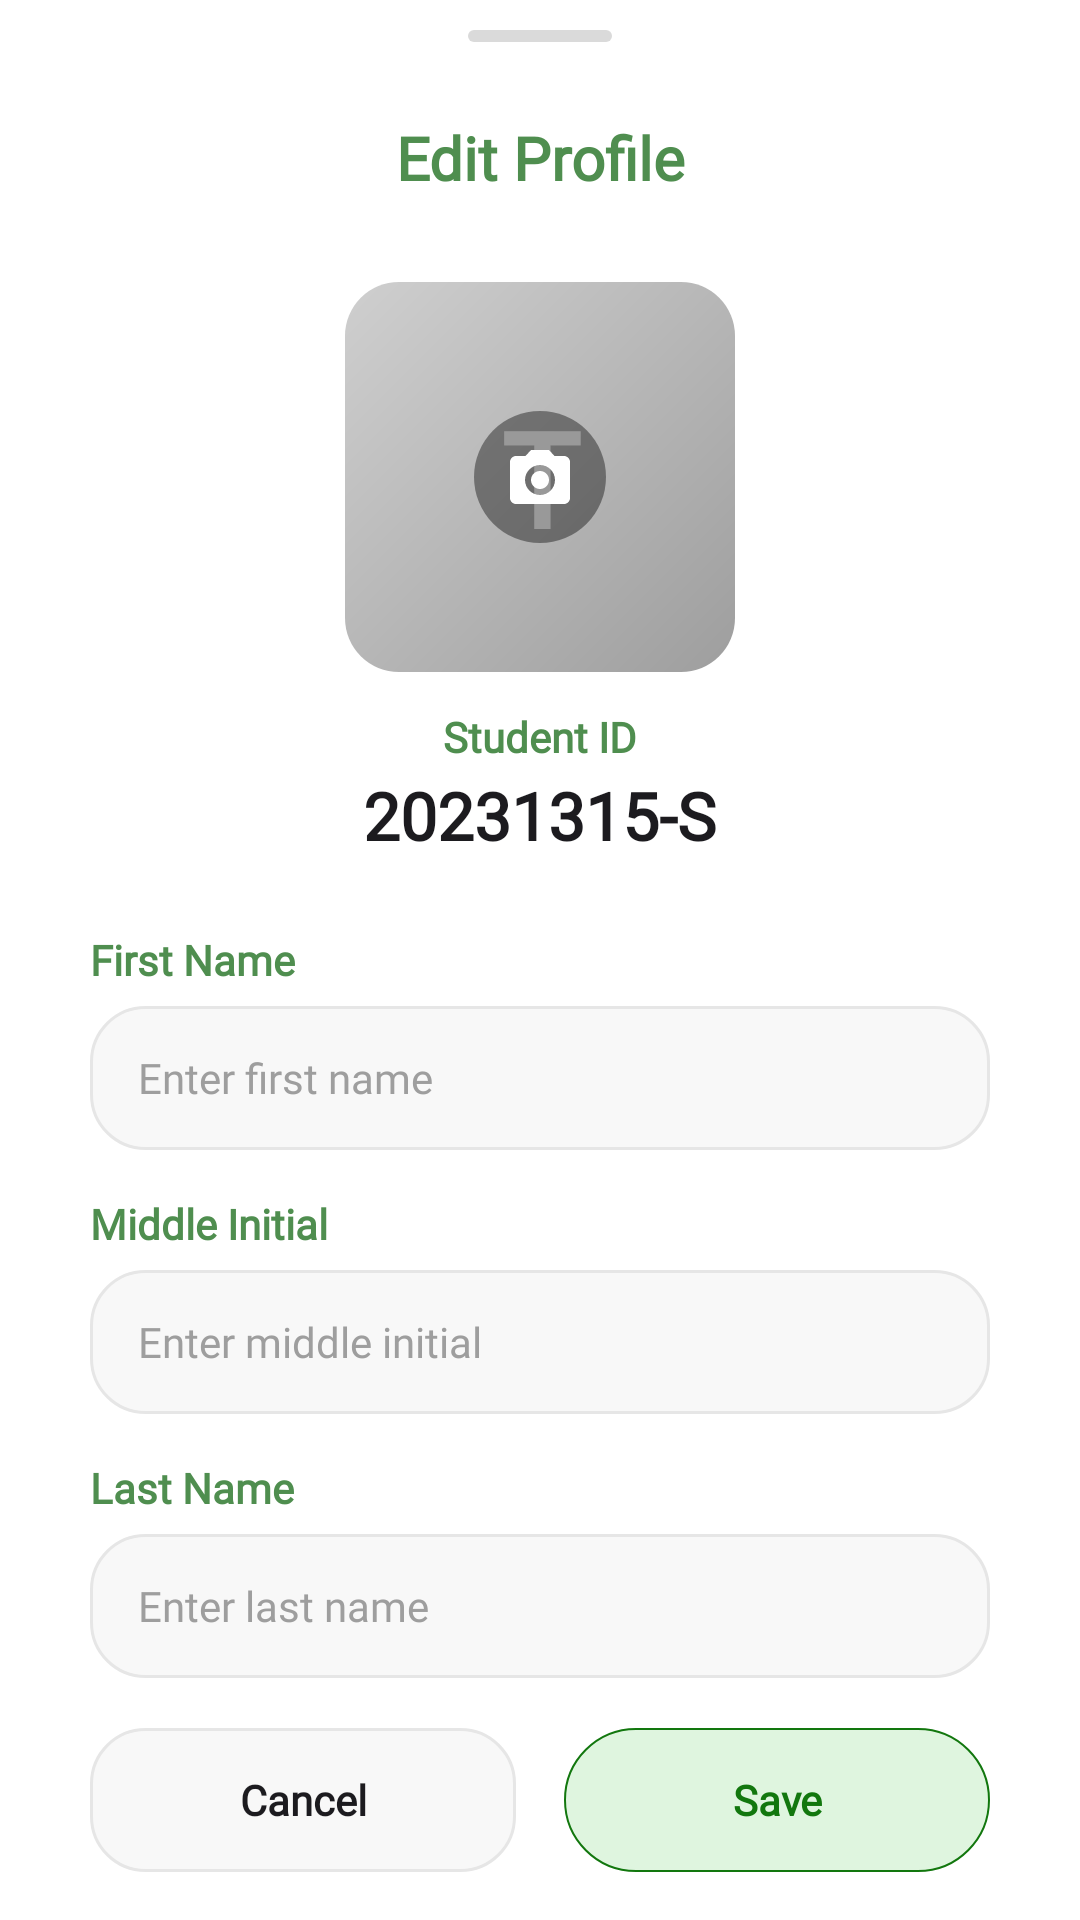

The Android layout XML behind this screen, and the referenced resources:
<!-- AndroidManifest.xml: application theme Theme.FreshGuide -->
<!-- res/layout/bottom_sheet_edit_profile.xml -->
<?xml version="1.0" encoding="utf-8"?>
<LinearLayout
    xmlns:android="http://schemas.android.com/apk/res/android"
    xmlns:app="http://schemas.android.com/apk/res-auto"
    android:layout_width="match_parent"
    android:layout_height="match_parent"
    android:background="@drawable/bg_sheet_top_radius"
    android:orientation="vertical">

    <View
        android:layout_width="48dp"
        android:layout_height="4dp"
        android:layout_gravity="center_horizontal"
        android:layout_marginTop="10dp"
        android:background="@drawable/bg_bottom_sheet_handle" />

    <TextView
        android:id="@+id/tv_sheet_title"
        android:layout_width="match_parent"
        android:layout_height="wrap_content"
        android:layout_marginTop="25dp"
        android:layout_marginBottom="10dp"
        android:fontFamily="@font/inter_medium"
        android:gravity="center"
        android:text="Edit Profile"
        android:textColor="@color/schedule_form_label"
        android:textSize="20sp"
        android:textStyle="bold" />

    <ScrollView
        android:layout_width="match_parent"
        android:layout_height="0dp"
        android:layout_weight="1"
        android:fillViewport="true"
        android:scrollbars="none">

        <LinearLayout
            android:layout_width="match_parent"
            android:layout_height="wrap_content"
            android:orientation="vertical"
            android:paddingStart="30dp"
            android:paddingTop="12dp"
            android:paddingEnd="30dp"
            android:paddingBottom="20dp">

            <FrameLayout
                android:layout_width="130dp"
                android:layout_height="130dp"
                android:layout_gravity="center_horizontal"
                android:layout_marginTop="6dp">

                <ImageView
                    android:id="@+id/img_edit_profile_photo"
                    android:layout_width="match_parent"
                    android:layout_height="match_parent"
                    android:background="@drawable/bg_profile_photo"
                    android:contentDescription="Edit profile photo"
                    android:scaleType="centerCrop"
                    android:visibility="gone" />

                <TextView
                    android:id="@+id/tv_edit_profile_initial"
                    android:layout_width="match_parent"
                    android:layout_height="match_parent"
                    android:background="@drawable/bg_profile_initial"
                    android:fontFamily="@font/inter_medium"
                    android:gravity="center"
                    android:text="T"
                    android:textColor="@android:color/white"
                    android:textSize="44sp"
                    android:textStyle="bold" />

                <ImageView
                    android:id="@+id/btn_change_photo"
                    android:layout_width="44dp"
                    android:layout_height="44dp"
                    android:layout_gravity="center"
                    android:background="@drawable/bg_camera_button"
                    android:contentDescription="Change photo"
                    android:padding="10dp"
                    android:src="@drawable/ic_camera"
                    app:tint="@android:color/white" />
            </FrameLayout>

            <TextView
                android:layout_width="wrap_content"
                android:layout_height="wrap_content"
                android:layout_gravity="center_horizontal"
                android:layout_marginTop="12dp"
                android:fontFamily="@font/inter_regular"
                android:text="Student ID"
                android:textColor="@color/schedule_form_label"
                android:textSize="14sp"
                android:textStyle="bold" />

            <TextView
                android:id="@+id/tv_edit_student_id"
                android:layout_width="wrap_content"
                android:layout_height="wrap_content"
                android:layout_gravity="center_horizontal"
                android:layout_marginTop="2dp"
                android:fontFamily="@font/inter_medium"
                android:text="20231315-S"
                android:textColor="@color/text_primary"
                android:textSize="22sp"
                android:textStyle="bold" />

            <TextView
                android:layout_width="wrap_content"
                android:layout_height="wrap_content"
                android:layout_marginTop="24dp"
                android:fontFamily="@font/inter_regular"
                android:text="First Name"
                android:textColor="@color/schedule_form_label"
                android:textSize="14sp"
                android:textStyle="bold" />

            <EditText
                android:id="@+id/et_first_name"
                android:layout_width="match_parent"
                android:layout_height="48dp"
                android:layout_marginTop="6dp"
                android:background="@drawable/bg_field_pill"
                android:fontFamily="@font/inter_medium"
                android:hint="Enter first name"
                android:inputType="textCapWords"
                android:paddingStart="16dp"
                android:paddingEnd="16dp"
                android:singleLine="true"
                android:textColor="@color/text_primary"
                android:textColorHint="@color/text_hint"
                android:textSize="14sp" />

            <TextView
                android:layout_width="wrap_content"
                android:layout_height="wrap_content"
                android:layout_marginTop="15dp"
                android:fontFamily="@font/inter_regular"
                android:text="Middle Initial"
                android:textColor="@color/schedule_form_label"
                android:textSize="14sp"
                android:textStyle="bold" />

            <EditText
                android:id="@+id/et_middle_initial"
                android:layout_width="match_parent"
                android:layout_height="48dp"
                android:layout_marginTop="6dp"
                android:background="@drawable/bg_field_pill"
                android:fontFamily="@font/inter_medium"
                android:hint="Enter middle initial"
                android:inputType="textCapCharacters"
                android:maxLength="3"
                android:paddingStart="16dp"
                android:paddingEnd="16dp"
                android:singleLine="true"
                android:textColor="@color/text_primary"
                android:textColorHint="@color/text_hint"
                android:textSize="14sp" />

            <TextView
                android:layout_width="wrap_content"
                android:layout_height="wrap_content"
                android:layout_marginTop="15dp"
                android:fontFamily="@font/inter_regular"
                android:text="Last Name"
                android:textColor="@color/schedule_form_label"
                android:textSize="14sp"
                android:textStyle="bold" />

            <EditText
                android:id="@+id/et_last_name"
                android:layout_width="match_parent"
                android:layout_height="48dp"
                android:layout_marginTop="6dp"
                android:background="@drawable/bg_field_pill"
                android:fontFamily="@font/inter_medium"
                android:hint="Enter last name"
                android:inputType="textCapWords"
                android:paddingStart="16dp"
                android:paddingEnd="16dp"
                android:singleLine="true"
                android:textColor="@color/text_primary"
                android:textColorHint="@color/text_hint"
                android:textSize="14sp" />

            <TextView
                android:layout_width="wrap_content"
                android:layout_height="wrap_content"
                android:layout_marginTop="15dp"
                android:fontFamily="@font/inter_regular"
                android:text="Course / Yr. / Section"
                android:textColor="@color/schedule_form_label"
                android:textSize="14sp"
                android:textStyle="bold" />

            <EditText
                android:id="@+id/et_course_section"
                android:layout_width="match_parent"
                android:layout_height="48dp"
                android:layout_marginTop="6dp"
                android:background="@drawable/bg_field_pill"
                android:fontFamily="@font/inter_medium"
                android:hint="Enter course / yr. / section"
                android:inputType="textCapCharacters"
                android:paddingStart="16dp"
                android:paddingEnd="16dp"
                android:singleLine="true"
                android:textColor="@color/text_primary"
                android:textColorHint="@color/text_hint"
                android:textSize="14sp" />

        </LinearLayout>
    </ScrollView>

    <LinearLayout
        android:layout_width="match_parent"
        android:layout_height="wrap_content"
        android:background="@color/background_card"
        android:orientation="horizontal"
        android:paddingStart="30dp"
        android:paddingTop="10dp"
        android:paddingEnd="30dp"
        android:paddingBottom="16dp">

        <TextView
            android:id="@+id/btn_sheet_cancel"
            android:layout_width="0dp"
            android:layout_height="48dp"
            android:layout_marginEnd="8dp"
            android:layout_weight="1"
            android:background="@drawable/bg_field_pill"
            android:fontFamily="@font/inter_medium"
            android:gravity="center"
            android:text="Cancel"
            android:textColor="@color/text_primary"
            android:textSize="14sp"
            android:textStyle="bold" />

        <TextView
            android:id="@+id/btn_save_profile"
            android:layout_width="0dp"
            android:layout_height="48dp"
            android:layout_marginStart="8dp"
            android:layout_weight="1"
            android:background="@drawable/bg_schedule_add_outline"
            android:fontFamily="@font/inter_medium"
            android:gravity="center"
            android:text="Save"
            android:textColor="@color/green_dark"
            android:textSize="14sp"
            android:textStyle="bold" />
    </LinearLayout>

</LinearLayout>
<!-- resources referenced by this layout -->
<resources>
  <color name="background_card">#FFFFFF</color>
  <color name="green_dark">#12770E</color>
  <color name="schedule_form_label">#4F8E4F</color>
  <color name="text_hint">#9E9E9E</color>
  <color name="text_primary">#1C1B1F</color>
  <!-- drawable bg_bottom_sheet_handle (drawable) -->
  <?xml version="1.0" encoding="utf-8"?>
  <shape xmlns:android="http://schemas.android.com/apk/res/android"
      android:shape="rectangle">
      <corners android:radius="999dp" />
      <solid android:color="@color/dialog_drag_handle" />
  </shape>
  <!-- drawable bg_camera_button (drawable) -->
  <?xml version="1.0" encoding="utf-8"?>
  <shape xmlns:android="http://schemas.android.com/apk/res/android">
      <corners android:radius="24dp" />
      <solid android:color="#66000000" />
  </shape>
  <!-- drawable bg_field_pill (drawable) -->
  <?xml version="1.0" encoding="utf-8"?>
  <shape xmlns:android="http://schemas.android.com/apk/res/android"
      android:shape="rectangle">
      <solid android:color="@color/input_background" />
      <stroke android:width="1dp" android:color="@color/divider" />
      <corners android:radius="18dp" />
  </shape>
  <!-- drawable bg_profile_initial (drawable) -->
  <?xml version="1.0" encoding="utf-8"?>
  <shape xmlns:android="http://schemas.android.com/apk/res/android">
      <corners android:radius="18dp" />
      <gradient
          android:angle="315"
          android:startColor="#CFCFCF"
          android:endColor="#9E9E9E" />
  </shape>
  <!-- drawable bg_schedule_add_outline (drawable) -->
  <?xml version="1.0" encoding="utf-8"?>
  <shape xmlns:android="http://schemas.android.com/apk/res/android"
      android:shape="rectangle">
      <corners android:radius="24dp" />
      <solid android:color="@color/green_pill" />
      <stroke
          android:width="0.5dp"
          android:color="@color/green_primary" />
  </shape>
  <!-- drawable ic_camera (drawable) -->
  <vector xmlns:android="http://schemas.android.com/apk/res/android"
      android:width="24dp"
      android:height="24dp"
      android:viewportWidth="24"
      android:viewportHeight="24">
      <path
          android:fillColor="#FFFFFFFF"
          android:pathData="M9,3L7.17,5H4c-1.1,0 -2,0.9 -2,2v12c0,1.1 0.9,2 2,2h16c1.1,0 2,-0.9 2,-2V7c0,-1.1 -0.9,-2 -2,-2h-3.17L15,3H9zm3,15c-2.76,0 -5,-2.24 -5,-5s2.24,-5 5,-5 5,2.24 5,5 -2.24,5 -5,5zm0,-2c1.65,0 3,-1.35 3,-3s-1.35,-3 -3,-3 -3,1.35 -3,3 1.35,3 3,3z" />
  </vector>
  <style name="Theme.FreshGuide" parent="Base.Theme.FreshGuide" />
  <color name="dialog_drag_handle">#DADADA</color>
  <color name="input_background">#F8F8F8</color>
  <color name="divider">#E6E6E6</color>
  <color name="green_pill">#DFF5DF</color>
  <color name="green_primary">#12770E</color>
  <style name="Base.Theme.FreshGuide" parent="Theme.Material3.DayNight.NoActionBar">
          
          <item name="colorPrimary">@color/green_primary</item>
          <item name="colorPrimaryVariant">@color/green_dark</item>
          <item name="colorOnPrimary">@color/white</item>
  
          
          <item name="colorSecondary">@color/orange_accent</item>
          <item name="colorOnSecondary">@color/white</item>
  
          
          <item name="colorSurface">@color/background_card</item>
          <item name="colorOnSurface">@color/text_primary</item>
  
          
          <item name="android:colorBackground">@color/background_default</item>
          <item name="android:windowBackground">@color/background_default</item>
  
          
          <item name="android:statusBarColor">@color/background_default</item>
          <item name="android:navigationBarColor">@color/background_default</item>
          <item name="android:windowLightStatusBar">true</item>
      </style>
  <color name="white">#E7FFE7</color>
  <color name="orange_accent">#FF6D00</color>
  <color name="background_default">#FFFFFF</color>
</resources>
